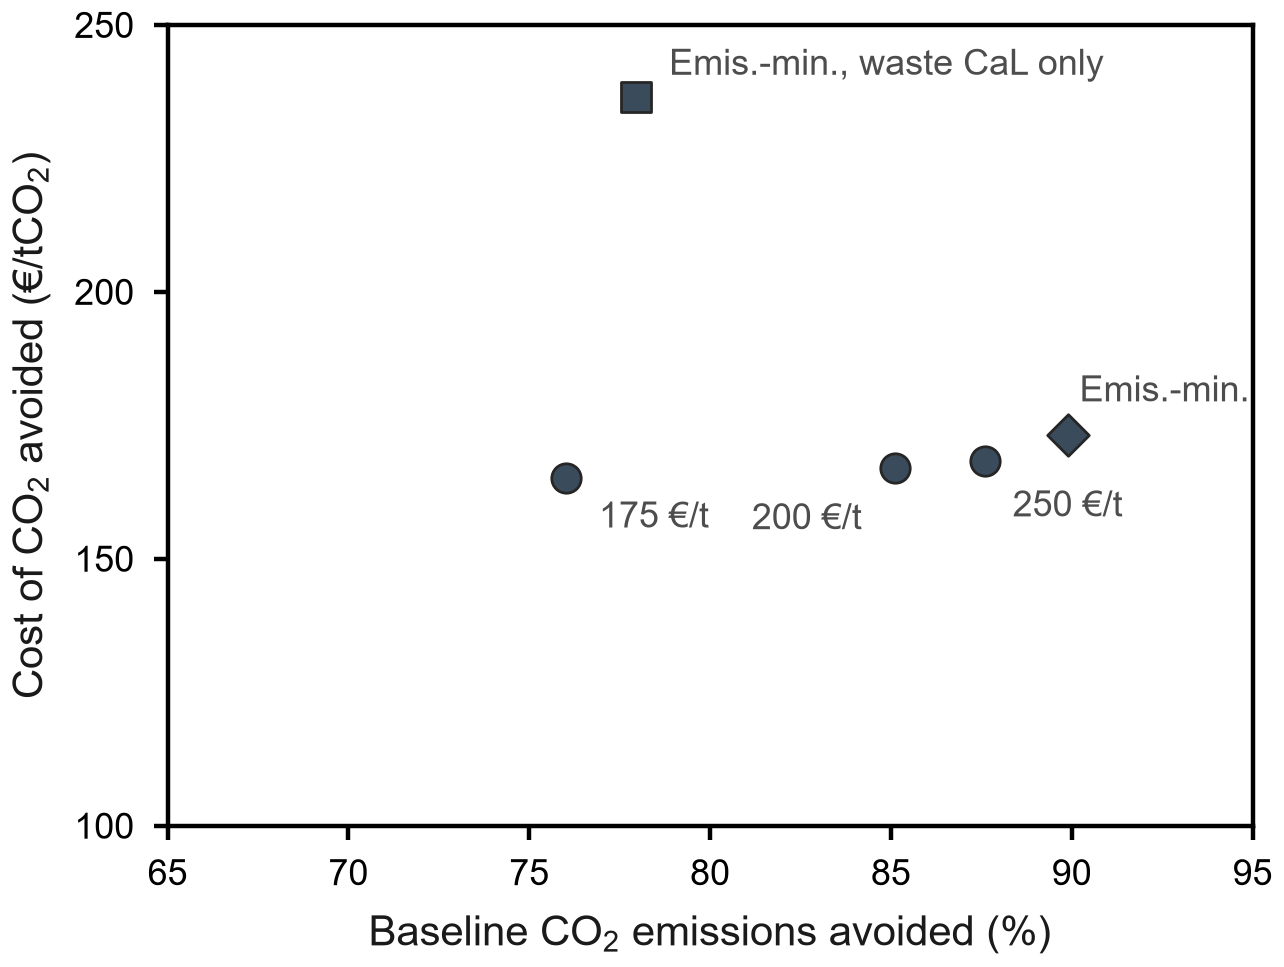

Data behind this chart, as committed beside it:
scenario, objective, carbon_tax, label, h5, captured_Mt, avoided_Mt, chain_cost_MEUR, fraction_avoided, cost_per_t_avoided
technology_selection, costs, 175.0, 175 €/t, ..\Results_CCSchainOptimization\technolo…, 12.65, 12.21, 2017, 0.7601, 165.2
technology_selection, costs, 200.0, 200 €/t, ..\Results_CCSchainOptimization\technolo…, 14.2, 13.67, 2283, 0.8512, 167
technology_selection, costs, 250.0, 250 €/t, ..\Results_CCSchainOptimization\technolo…, 14.59, 14.07, 2369, 0.876, 168.3
technology_selection, emissions_minC, , Emis.-min., ..\Results_CCSchainOptimization\technolo…, 14.6, 14.44, 2502, 0.8991, 173.2
technology_selection_wasteCaL, emissions_minC, , Emis.-min., waste CaL only, ..\Results_CCSchainOptimization\technolo…, 15.99, 12.52, 2961, 0.7795, 236.5
